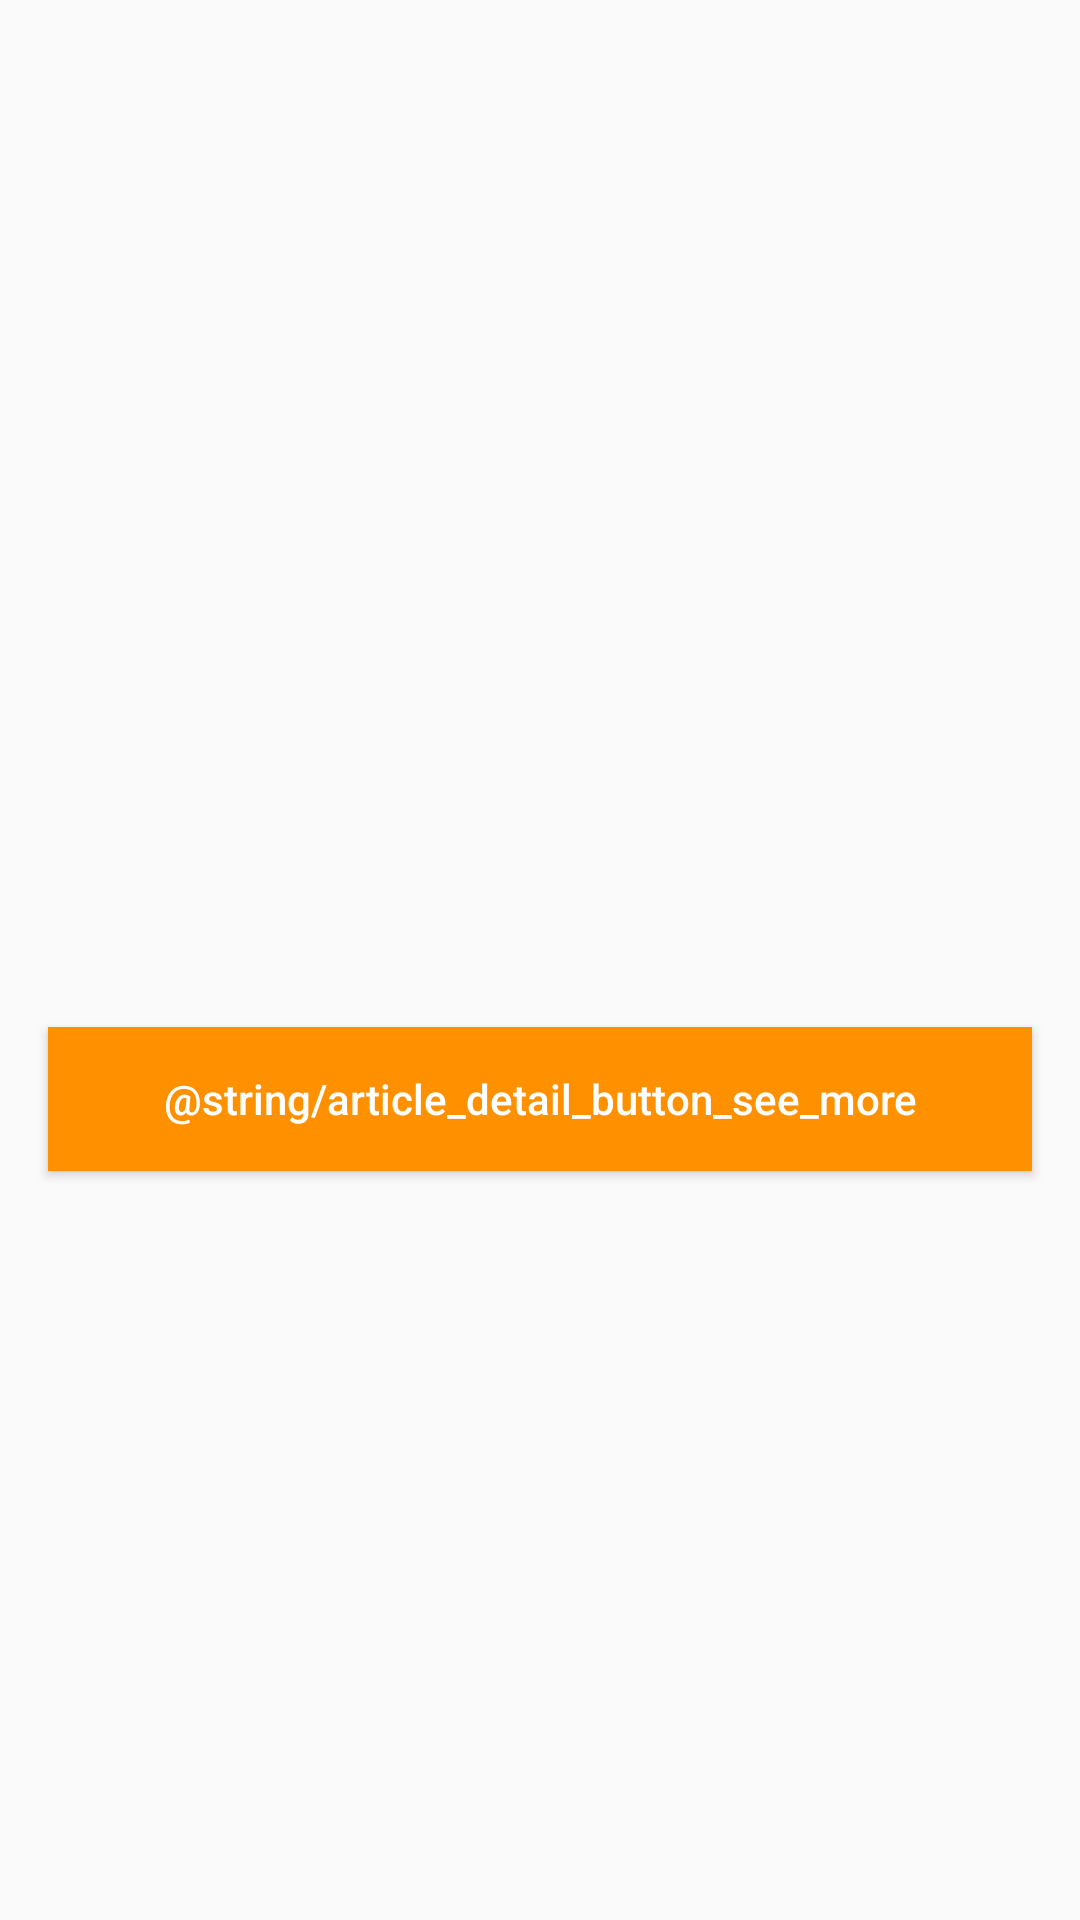

Layout XML and referenced resources for this Android screen:
<!-- AndroidManifest.xml: application theme AppTheme -->
<!-- res/layout/activity_article_detail.xml -->
<?xml version="1.0" encoding="utf-8"?>
<ScrollView xmlns:android="http://schemas.android.com/apk/res/android"
    xmlns:app="http://schemas.android.com/apk/res-auto"
    xmlns:tools="http://schemas.android.com/tools"
    android:layout_width="match_parent"
    android:layout_height="match_parent">

    <androidx.constraintlayout.widget.ConstraintLayout
        android:layout_width="match_parent"
        android:layout_height="wrap_content">

        <ImageView
            android:id="@+id/image_article"
            android:layout_width="match_parent"
            android:layout_height="200dp"
            android:adjustViewBounds="true"
            android:scaleType="centerCrop"
            app:layout_constraintLeft_toLeftOf="parent"
            app:layout_constraintRight_toRightOf="parent"
            app:layout_constraintTop_toTopOf="parent"
            tools:src="@tools:sample/backgrounds/scenic" />

        <TextView
            android:id="@+id/text_article_title"
            android:layout_width="match_parent"
            android:layout_height="wrap_content"
            android:layout_margin="16dp"
            android:gravity="start"
            android:textColor="@color/colorPrimary"
            android:textSize="20sp"
            app:layout_constraintLeft_toLeftOf="parent"
            app:layout_constraintTop_toBottomOf="@id/image_article"
            tools:text="@tools:sample/lorem" />

        <TextView
            android:id="@+id/text_article_author"
            android:layout_width="wrap_content"
            android:layout_height="wrap_content"
            android:layout_marginTop="16dp"
            android:layout_marginHorizontal="16dp"
            android:textSize="12sp"
            android:textStyle="italic"
            app:layout_constraintLeft_toLeftOf="parent"
            app:layout_constraintTop_toBottomOf="@id/text_article_title"
            tools:text="@tools:sample/full_names" />

        <TextView
            android:id="@+id/text_article_body"
            android:layout_width="wrap_content"
            android:layout_height="wrap_content"
            android:padding="16dp"
            app:layout_constraintLeft_toLeftOf="parent"
            app:layout_constraintRight_toRightOf="parent"
            app:layout_constraintTop_toBottomOf="@id/text_article_author"
            tools:text="@tools:sample/lorem/random" />

        <Button
            android:id="@+id/button_article_see_more"
            android:layout_width="match_parent"
            android:layout_height="wrap_content"
            android:layout_margin="16dp"
            android:background="@drawable/button_selector_orange"
            android:text="@string/article_detail_button_see_more"
            android:textColor="@color/white"
            android:textAllCaps="false"
            app:layout_constraintBottom_toBottomOf="parent"
            app:layout_constraintLeft_toLeftOf="parent"
            app:layout_constraintRight_toRightOf="parent"
            app:layout_constraintTop_toBottomOf="@id/text_article_body" />

    </androidx.constraintlayout.widget.ConstraintLayout>

</ScrollView>
<!-- resources referenced by this layout -->
<resources>
  <color name="colorPrimary">#212121</color>
  <color name="white">#fff</color>
  <!-- drawable button_selector_orange (drawable) -->
  <?xml version="1.0" encoding="utf-8"?>
  <selector xmlns:android="http://schemas.android.com/apk/res/android">
      <item android:state_enabled="true" android:state_pressed="true">
          <shape android:shape="rectangle">
              <solid android:color="@color/orange_dark"/>
          </shape>
      </item>
      <item>
          <shape android:shape="rectangle">
              <solid android:color="@color/orange"/>
          </shape>
      </item>
  </selector>
  <style name="AppTheme" parent="Theme.AppCompat.Light.DarkActionBar">
          
          <item name="colorPrimary">@color/colorPrimary</item>
          <item name="colorPrimaryDark">@color/colorPrimaryDark</item>
          <item name="colorAccent">@color/colorAccent</item>
      </style>
  <color name="orange_dark">#c56200</color>
  <color name="orange">#ff9100</color>
  <color name="colorPrimaryDark">#000000</color>
  <color name="colorAccent">@color/orange</color>
</resources>
